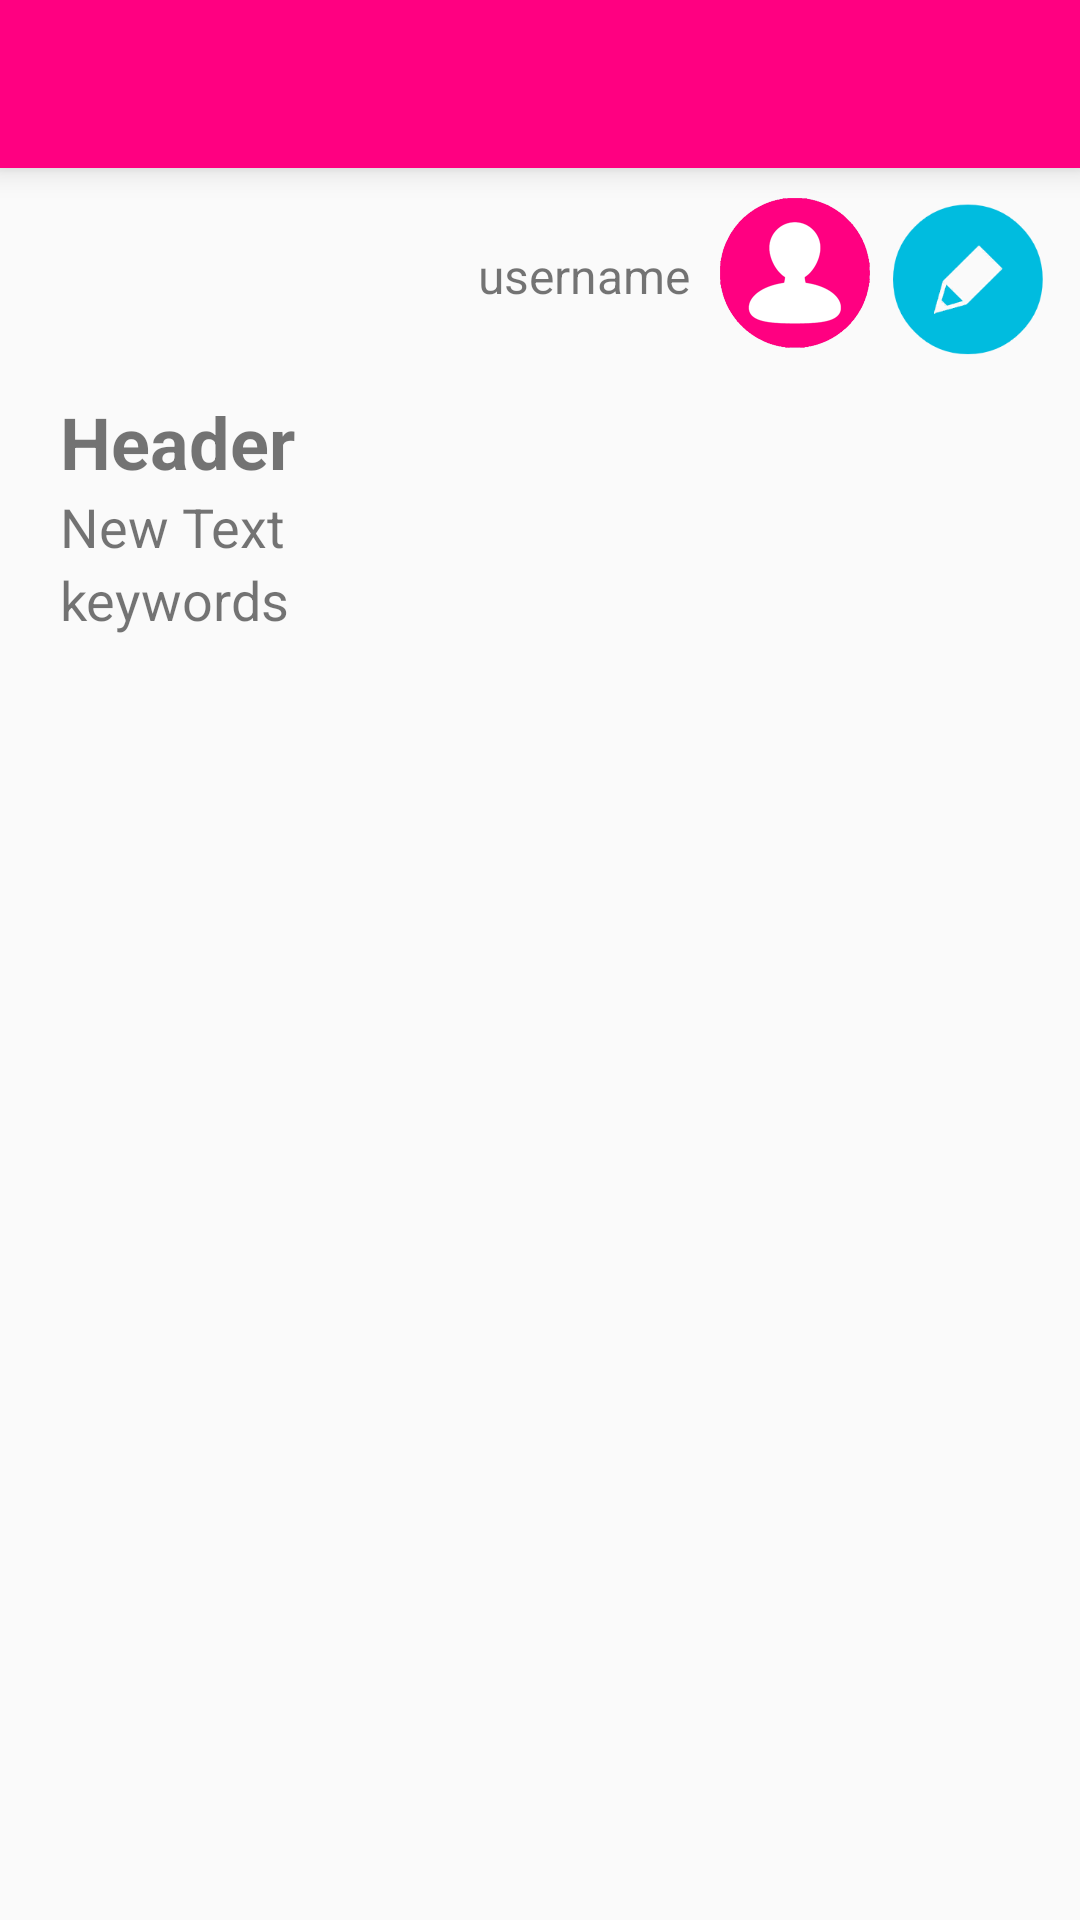

Layout XML and referenced resources for this Android screen:
<!-- AndroidManifest.xml: application theme AppTheme -->
<!-- res/layout/activity_article.xml -->
<?xml version="1.0" encoding="utf-8"?>

<RelativeLayout xmlns:android="http://schemas.android.com/apk/res/android"
    xmlns:tools="http://schemas.android.com/tools"
    xmlns:app="http://schemas.android.com/apk/res-auto"
    android:layout_width="match_parent"
    android:layout_height="match_parent"
    tools:context=".activities.ArticleActivity">

    <android.support.v7.widget.Toolbar
        android:id="@+id/toolbar"
        android:layout_width="match_parent"
        android:layout_height="wrap_content"
        android:layout_alignParentTop="true"
        android:background="?attr/colorPrimary"
        android:elevation="6dp"
        android:minHeight="?attr/actionBarSize"
        android:theme="@style/ThemeOverlay.AppCompat.Dark.ActionBar"
        app:popupTheme="@style/ThemeOverlay.AppCompat.Light"/>

    <ScrollView
        android:layout_width="match_parent"
        android:layout_height="match_parent"
        android:id="@+id/scrollView"
        android:layout_below="@+id/editButton"
        android:layout_alignParentLeft="true"
        android:layout_alignParentStart="true">

        <RelativeLayout
            android:layout_width="match_parent"
            android:layout_height="match_parent">

            <TextView
                android:layout_width="wrap_content"
                android:layout_height="wrap_content"
                android:id="@+id/header"
                android:textSize="24dp"
                android:text="Header"
                android:textStyle="bold"
                android:layout_alignParentLeft="true"
                android:layout_alignParentStart="true"
                android:layout_marginLeft="20dp" />

            <TextView
                android:layout_width="wrap_content"
                android:layout_height="wrap_content"
                android:text="New Text"
                android:id="@+id/text"
                android:textSize="18dp"
                android:layout_below="@+id/header"
                android:layout_alignLeft="@+id/header"
                android:layout_alignStart="@+id/header" />

            <GridView
                android:id="@+id/showImageGridView"
                android:layout_width="wrap_content"
                android:layout_height="wrap_content"
                android:columnWidth="75dp"
                android:drawSelectorOnTop="true"
                android:gravity="center"
                android:numColumns="auto_fit"
                android:stretchMode="columnWidth"
                android:verticalSpacing="2dp"
                android:focusable="true"
                android:clickable="true"
                android:layout_below="@+id/keywords"
                android:layout_alignParentRight="true"
                android:layout_alignParentEnd="true" />

            <TextView
                android:layout_width="wrap_content"
                android:layout_height="wrap_content"
                android:text="keywords"
                android:id="@+id/keywords"
                android:textSize="18dp"
                android:layout_below="@+id/text"
                android:layout_alignLeft="@+id/text"
                android:layout_alignStart="@+id/text" />

        </RelativeLayout>
    </ScrollView>

    <ImageView
        android:layout_width="50dp"
        android:layout_height="50dp"
        android:id="@+id/userPic"
        android:src="@drawable/user1"
        android:layout_below="@+id/toolbar"
        android:layout_toLeftOf="@+id/editButton"
        android:layout_toStartOf="@+id/editButton"
        android:layout_marginTop="10dp" />

    <TextView
        android:layout_width="wrap_content"
        android:layout_height="wrap_content"
        android:text="username"
        android:textSize="16dp"
        android:id="@+id/username"
        android:layout_alignBottom="@+id/userPic"
        android:layout_toLeftOf="@+id/userPic"
        android:layout_alignTop="@+id/userPic"
        android:layout_centerVertical="true"
        android:layout_marginRight="10dp"
        android:layout_marginTop="15dp" />

    <ImageView
        android:layout_width="55dp"
        android:layout_height="55dp"
        android:id="@+id/editButton"
        android:src="@drawable/edit_button"
        android:layout_below="@+id/toolbar"
        android:layout_alignParentRight="true"
        android:layout_alignParentEnd="true"
        android:layout_marginTop="10dp"
        android:layout_marginRight="10dp"
        android:layout_marginBottom="10dp"
        android:layout_marginLeft="5dp" />

</RelativeLayout>
<!-- resources referenced by this layout -->
<resources>
  <!-- drawable edit_button: png bitmap (drawable, 9154 bytes) -->
  <!-- drawable user1: png bitmap (drawable, 10976 bytes) -->
  <style name="AppTheme" parent="Theme.AppCompat.Light.NoActionBar">
          
          <item name="colorPrimary">#FF0081</item>
          
          <item name="colorPrimaryDark">#FF0081</item>
          
          <item name="colorAccent">#00FFFF</item>
  
      </style>
</resources>
